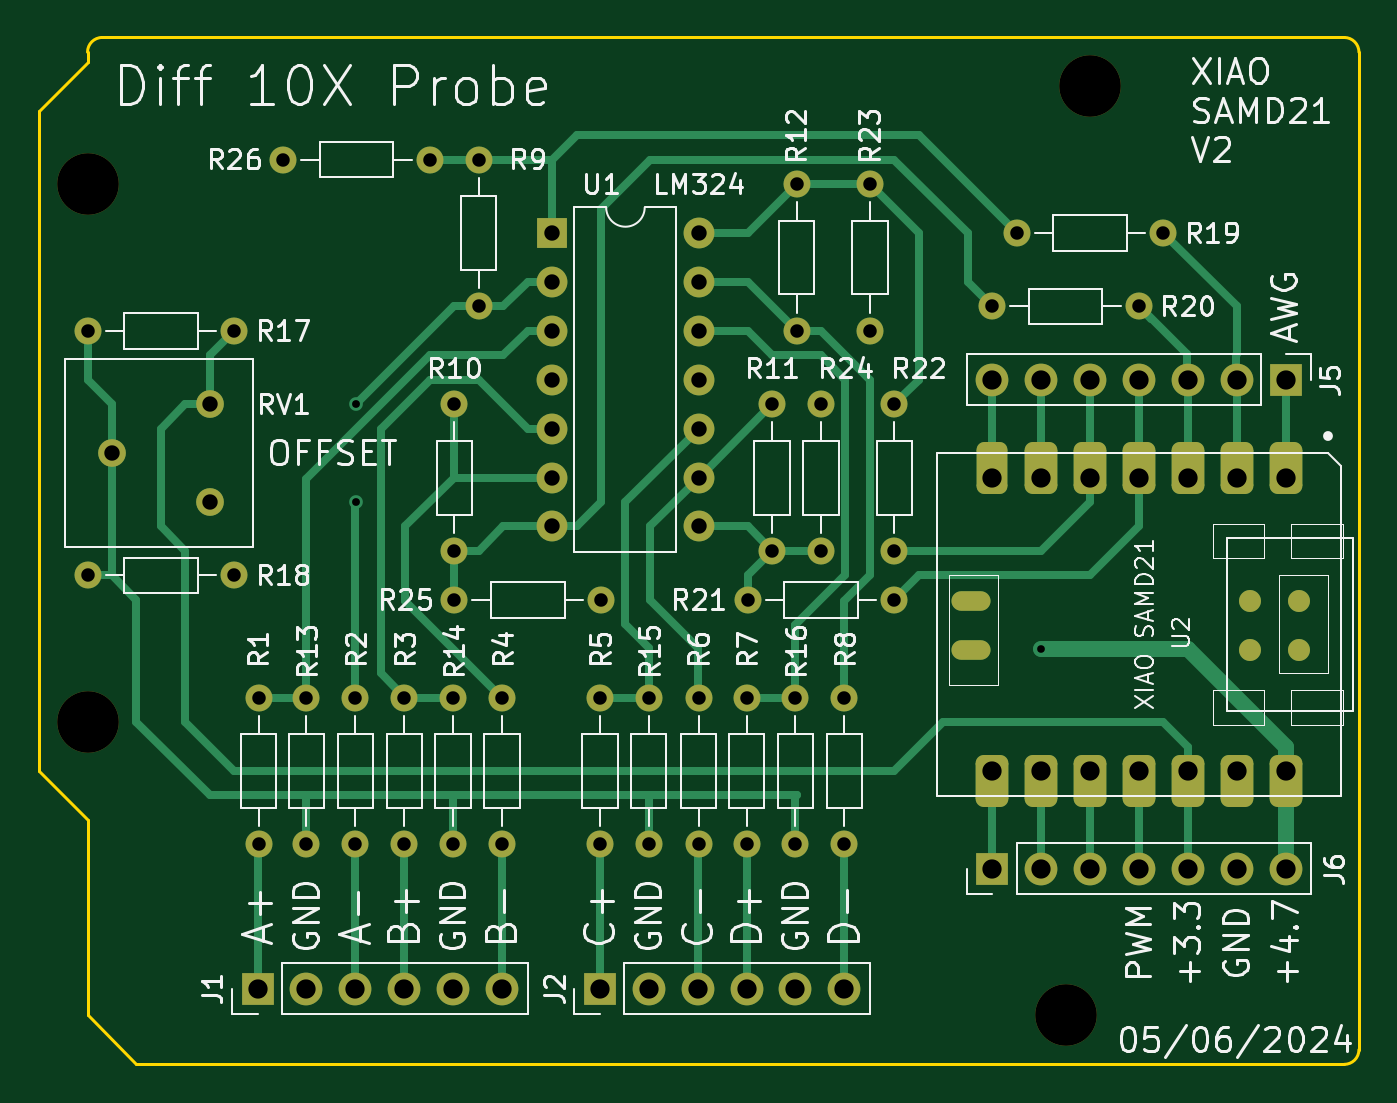
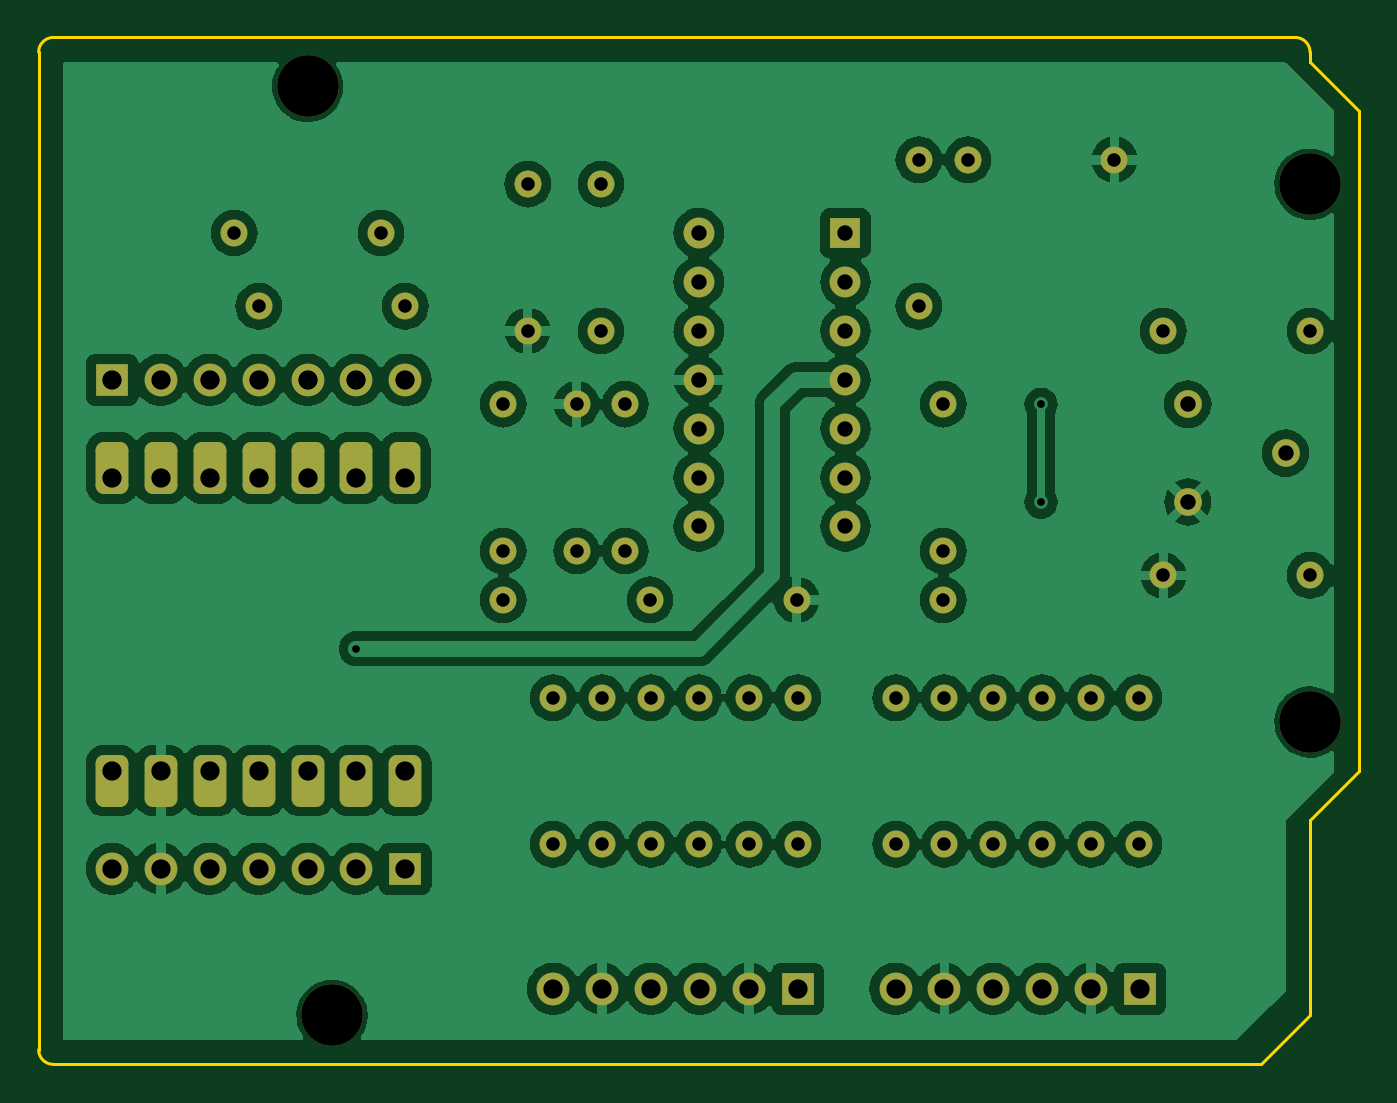
Circuit board: 9 layer files. Board 68.6 x 53.3 mm.
- bottom_copper: diff-probe-x4-v2-B_Cu.gbr (188096 bytes)
- bottom_mask: diff-probe-x4-v2-B_Mask.gbr (5242 bytes)
- bottom_silk: diff-probe-x4-v2-B_Silkscreen.gbr (460 bytes)
- outline: diff-probe-x4-v2-Edge_Cuts.gbr (1167 bytes)
- top_copper: diff-probe-x4-v2-F_Cu.gbr (18491 bytes)
- top_mask: diff-probe-x4-v2-F_Mask.gbr (5449 bytes)
- top_silk: diff-probe-x4-v2-F_Silkscreen.gbr (97190 bytes)
- drill: diff-probe-x4-v2-NPTH.drl (389 bytes)
- drill: diff-probe-x4-v2-PTH.drl (2169 bytes)

=== bottom_copper: diff-probe-x4-v2-B_Cu.gbr (188096 bytes, source omitted) ===
=== bottom_mask: diff-probe-x4-v2-B_Mask.gbr ===
%TF.GenerationSoftware,KiCad,Pcbnew,7.0.7*%
%TF.CreationDate,2024-05-13T13:27:10-04:00*%
%TF.ProjectId,diff-probe-x4-v2,64696666-2d70-4726-9f62-652d78342d76,rev?*%
%TF.SameCoordinates,Original*%
%TF.FileFunction,Soldermask,Bot*%
%TF.FilePolarity,Negative*%
%FSLAX46Y46*%
G04 Gerber Fmt 4.6, Leading zero omitted, Abs format (unit mm)*
G04 Created by KiCad (PCBNEW 7.0.7) date 2024-05-13 13:27:10*
%MOMM*%
%LPD*%
G01*
G04 APERTURE LIST*
G04 Aperture macros list*
%AMRoundRect*
0 Rectangle with rounded corners*
0 $1 Rounding radius*
0 $2 $3 $4 $5 $6 $7 $8 $9 X,Y pos of 4 corners*
0 Add a 4 corners polygon primitive as box body*
4,1,4,$2,$3,$4,$5,$6,$7,$8,$9,$2,$3,0*
0 Add four circle primitives for the rounded corners*
1,1,$1+$1,$2,$3*
1,1,$1+$1,$4,$5*
1,1,$1+$1,$6,$7*
1,1,$1+$1,$8,$9*
0 Add four rect primitives between the rounded corners*
20,1,$1+$1,$2,$3,$4,$5,0*
20,1,$1+$1,$4,$5,$6,$7,0*
20,1,$1+$1,$6,$7,$8,$9,0*
20,1,$1+$1,$8,$9,$2,$3,0*%
G04 Aperture macros list end*
%ADD10C,1.400000*%
%ADD11O,1.400000X1.400000*%
%ADD12R,1.700000X1.700000*%
%ADD13O,1.700000X1.700000*%
%ADD14C,3.200000*%
%ADD15R,1.600000X1.600000*%
%ADD16O,1.600000X1.600000*%
%ADD17C,1.440000*%
%ADD18RoundRect,0.425000X-0.425000X0.925000X-0.425000X-0.925000X0.425000X-0.925000X0.425000X0.925000X0*%
%ADD19RoundRect,0.400000X-0.400000X0.950000X-0.400000X-0.950000X0.400000X-0.950000X0.400000X0.950000X0*%
G04 APERTURE END LIST*
D10*
%TO.C,R16*%
X139310000Y-88570000D03*
D11*
X139310000Y-80950000D03*
%TD*%
D10*
%TO.C,R14*%
X121530000Y-88570000D03*
D11*
X121530000Y-80950000D03*
%TD*%
D10*
%TO.C,R25*%
X121590000Y-75870000D03*
D11*
X129210000Y-75870000D03*
%TD*%
D10*
%TO.C,R6*%
X134290000Y-80950000D03*
D11*
X134290000Y-88570000D03*
%TD*%
D10*
%TO.C,R21*%
X144450000Y-75870000D03*
D11*
X136830000Y-75870000D03*
%TD*%
D12*
%TO.C,J1*%
X111370000Y-96070000D03*
D13*
X113910000Y-96070000D03*
X116450000Y-96070000D03*
X118990000Y-96070000D03*
X121530000Y-96070000D03*
X124070000Y-96070000D03*
%TD*%
D10*
%TO.C,R23*%
X143180000Y-54280000D03*
D11*
X143180000Y-61900000D03*
%TD*%
D10*
%TO.C,R18*%
X102540000Y-74600000D03*
D11*
X110160000Y-74600000D03*
%TD*%
D14*
%TO.C,MH1*%
X153340000Y-97460000D03*
%TD*%
D10*
%TO.C,R7*%
X136770000Y-80950000D03*
D11*
X136770000Y-88570000D03*
%TD*%
D10*
%TO.C,R8*%
X141850000Y-80950000D03*
D11*
X141850000Y-88570000D03*
%TD*%
D10*
%TO.C,R5*%
X129150000Y-80950000D03*
D11*
X129150000Y-88570000D03*
%TD*%
D10*
%TO.C,R26*%
X120320000Y-53010000D03*
D11*
X112700000Y-53010000D03*
%TD*%
D10*
%TO.C,R11*%
X138100000Y-73330000D03*
D11*
X138100000Y-65710000D03*
%TD*%
D10*
%TO.C,R4*%
X124070000Y-80950000D03*
D11*
X124070000Y-88570000D03*
%TD*%
D10*
%TO.C,R2*%
X116450000Y-80950000D03*
D11*
X116450000Y-88570000D03*
%TD*%
D10*
%TO.C,R1*%
X111430000Y-80950000D03*
D11*
X111430000Y-88570000D03*
%TD*%
D12*
%TO.C,J2*%
X129150000Y-96070000D03*
D13*
X131690000Y-96070000D03*
X134230000Y-96070000D03*
X136770000Y-96070000D03*
X139310000Y-96070000D03*
X141850000Y-96070000D03*
%TD*%
D12*
%TO.C,J5*%
X164770000Y-64440000D03*
D13*
X162230000Y-64440000D03*
X159690000Y-64440000D03*
X157150000Y-64440000D03*
X154610000Y-64440000D03*
X152070000Y-64440000D03*
X149530000Y-64440000D03*
%TD*%
D10*
%TO.C,R19*%
X158420000Y-56820000D03*
D11*
X150800000Y-56820000D03*
%TD*%
D10*
%TO.C,R20*%
X157150000Y-60630000D03*
D11*
X149530000Y-60630000D03*
%TD*%
D10*
%TO.C,R12*%
X139370000Y-54280000D03*
D11*
X139370000Y-61900000D03*
%TD*%
D14*
%TO.C,MH2*%
X154610000Y-49200000D03*
%TD*%
D10*
%TO.C,R15*%
X131690000Y-88570000D03*
D11*
X131690000Y-80950000D03*
%TD*%
D14*
%TO.C,MH3*%
X102540000Y-82220000D03*
%TD*%
D10*
%TO.C,R17*%
X110160000Y-61900000D03*
D11*
X102540000Y-61900000D03*
%TD*%
D10*
%TO.C,R3*%
X118990000Y-80950000D03*
D11*
X118990000Y-88570000D03*
%TD*%
D10*
%TO.C,R10*%
X121590000Y-73330000D03*
D11*
X121590000Y-65710000D03*
%TD*%
D10*
%TO.C,R9*%
X122860000Y-53010000D03*
D11*
X122860000Y-60630000D03*
%TD*%
D15*
%TO.C,U1*%
X126670000Y-56820000D03*
D16*
X126670000Y-59360000D03*
X126670000Y-61900000D03*
X126670000Y-64440000D03*
X126670000Y-66980000D03*
X126670000Y-69520000D03*
X126670000Y-72060000D03*
X134290000Y-72060000D03*
X134290000Y-69520000D03*
X134290000Y-66980000D03*
X134290000Y-64440000D03*
X134290000Y-61900000D03*
X134290000Y-59360000D03*
X134290000Y-56820000D03*
%TD*%
D14*
%TO.C,MH4*%
X102540000Y-54280000D03*
%TD*%
D10*
%TO.C,R24*%
X140640000Y-73330000D03*
D11*
X140640000Y-65710000D03*
%TD*%
D10*
%TO.C,R22*%
X144450000Y-73330000D03*
D11*
X144450000Y-65710000D03*
%TD*%
D10*
%TO.C,R13*%
X113910000Y-88570000D03*
D11*
X113910000Y-80950000D03*
%TD*%
D12*
%TO.C,J6*%
X149530000Y-89840000D03*
D13*
X152070000Y-89840000D03*
X154610000Y-89840000D03*
X157150000Y-89840000D03*
X159690000Y-89840000D03*
X162230000Y-89840000D03*
X164770000Y-89840000D03*
%TD*%
D17*
%TO.C,RV1*%
X108890000Y-65710000D03*
X103810000Y-68250000D03*
X108890000Y-70790000D03*
%TD*%
D18*
%TO.C,U2*%
X164770000Y-69020000D03*
X162230000Y-69020000D03*
X159690000Y-69020000D03*
X157150000Y-69020000D03*
X154610000Y-69020000D03*
X152070000Y-69020000D03*
D19*
X149530000Y-69020000D03*
D18*
X149530000Y-85260000D03*
X152070000Y-85260000D03*
X154610000Y-85260000D03*
X157150000Y-85260000D03*
X159690000Y-85260000D03*
X162230000Y-85260000D03*
X164770000Y-85260000D03*
%TD*%
M02*

=== bottom_silk: diff-probe-x4-v2-B_Silkscreen.gbr ===
%TF.GenerationSoftware,KiCad,Pcbnew,7.0.7*%
%TF.CreationDate,2024-05-13T13:27:10-04:00*%
%TF.ProjectId,diff-probe-x4-v2,64696666-2d70-4726-9f62-652d78342d76,rev?*%
%TF.SameCoordinates,Original*%
%TF.FileFunction,Legend,Bot*%
%TF.FilePolarity,Positive*%
%FSLAX46Y46*%
G04 Gerber Fmt 4.6, Leading zero omitted, Abs format (unit mm)*
G04 Created by KiCad (PCBNEW 7.0.7) date 2024-05-13 13:27:10*
%MOMM*%
%LPD*%
G01*
G04 APERTURE LIST*
G04 APERTURE END LIST*
M02*

=== outline: diff-probe-x4-v2-Edge_Cuts.gbr ===
%TF.GenerationSoftware,KiCad,Pcbnew,7.0.7*%
%TF.CreationDate,2024-05-13T13:27:10-04:00*%
%TF.ProjectId,diff-probe-x4-v2,64696666-2d70-4726-9f62-652d78342d76,rev?*%
%TF.SameCoordinates,Original*%
%TF.FileFunction,Profile,NP*%
%FSLAX46Y46*%
G04 Gerber Fmt 4.6, Leading zero omitted, Abs format (unit mm)*
G04 Created by KiCad (PCBNEW 7.0.7) date 2024-05-13 13:27:10*
%MOMM*%
%LPD*%
G01*
G04 APERTURE LIST*
%TA.AperFunction,Profile*%
%ADD10C,0.150000*%
%TD*%
G04 APERTURE END LIST*
D10*
X102540000Y-87300000D02*
X100000000Y-84760000D01*
X168580000Y-47422000D02*
X168580000Y-99238000D01*
X100000000Y-84760000D02*
X100000000Y-50470000D01*
X103302000Y-46660000D02*
X167818000Y-46660000D01*
X167818000Y-100000000D02*
X105080000Y-100000000D01*
X168580000Y-47422000D02*
G75*
G03*
X167818000Y-46660000I-762000J0D01*
G01*
X100000000Y-50470000D02*
X102540000Y-47930000D01*
X105080000Y-100000000D02*
X102540000Y-97460000D01*
X103302000Y-46660000D02*
G75*
G03*
X102540000Y-47422000I0J-762000D01*
G01*
X167818000Y-100000000D02*
G75*
G03*
X168580000Y-99238000I0J762000D01*
G01*
X102540000Y-97460000D02*
X102540000Y-87300000D01*
X102540000Y-47930000D02*
X102540000Y-47422000D01*
M02*

=== top_copper: diff-probe-x4-v2-F_Cu.gbr (18491 bytes, source omitted) ===
=== top_mask: diff-probe-x4-v2-F_Mask.gbr ===
%TF.GenerationSoftware,KiCad,Pcbnew,7.0.7*%
%TF.CreationDate,2024-05-13T13:27:10-04:00*%
%TF.ProjectId,diff-probe-x4-v2,64696666-2d70-4726-9f62-652d78342d76,rev?*%
%TF.SameCoordinates,Original*%
%TF.FileFunction,Soldermask,Top*%
%TF.FilePolarity,Negative*%
%FSLAX46Y46*%
G04 Gerber Fmt 4.6, Leading zero omitted, Abs format (unit mm)*
G04 Created by KiCad (PCBNEW 7.0.7) date 2024-05-13 13:27:10*
%MOMM*%
%LPD*%
G01*
G04 APERTURE LIST*
G04 Aperture macros list*
%AMRoundRect*
0 Rectangle with rounded corners*
0 $1 Rounding radius*
0 $2 $3 $4 $5 $6 $7 $8 $9 X,Y pos of 4 corners*
0 Add a 4 corners polygon primitive as box body*
4,1,4,$2,$3,$4,$5,$6,$7,$8,$9,$2,$3,0*
0 Add four circle primitives for the rounded corners*
1,1,$1+$1,$2,$3*
1,1,$1+$1,$4,$5*
1,1,$1+$1,$6,$7*
1,1,$1+$1,$8,$9*
0 Add four rect primitives between the rounded corners*
20,1,$1+$1,$2,$3,$4,$5,0*
20,1,$1+$1,$4,$5,$6,$7,0*
20,1,$1+$1,$6,$7,$8,$9,0*
20,1,$1+$1,$8,$9,$2,$3,0*%
G04 Aperture macros list end*
%ADD10C,1.400000*%
%ADD11O,1.400000X1.400000*%
%ADD12R,1.700000X1.700000*%
%ADD13O,1.700000X1.700000*%
%ADD14C,3.200000*%
%ADD15R,1.600000X1.600000*%
%ADD16O,1.600000X1.600000*%
%ADD17C,1.440000*%
%ADD18RoundRect,0.425000X-0.425000X0.925000X-0.425000X-0.925000X0.425000X-0.925000X0.425000X0.925000X0*%
%ADD19RoundRect,0.400000X-0.400000X0.950000X-0.400000X-0.950000X0.400000X-0.950000X0.400000X0.950000X0*%
%ADD20O,2.032000X1.016000*%
%ADD21C,1.143000*%
G04 APERTURE END LIST*
D10*
%TO.C,R16*%
X139310000Y-88570000D03*
D11*
X139310000Y-80950000D03*
%TD*%
D10*
%TO.C,R14*%
X121530000Y-88570000D03*
D11*
X121530000Y-80950000D03*
%TD*%
D10*
%TO.C,R25*%
X121590000Y-75870000D03*
D11*
X129210000Y-75870000D03*
%TD*%
D10*
%TO.C,R6*%
X134290000Y-80950000D03*
D11*
X134290000Y-88570000D03*
%TD*%
D10*
%TO.C,R21*%
X144450000Y-75870000D03*
D11*
X136830000Y-75870000D03*
%TD*%
D12*
%TO.C,J1*%
X111370000Y-96070000D03*
D13*
X113910000Y-96070000D03*
X116450000Y-96070000D03*
X118990000Y-96070000D03*
X121530000Y-96070000D03*
X124070000Y-96070000D03*
%TD*%
D10*
%TO.C,R23*%
X143180000Y-54280000D03*
D11*
X143180000Y-61900000D03*
%TD*%
D10*
%TO.C,R18*%
X102540000Y-74600000D03*
D11*
X110160000Y-74600000D03*
%TD*%
D14*
%TO.C,MH1*%
X153340000Y-97460000D03*
%TD*%
D10*
%TO.C,R7*%
X136770000Y-80950000D03*
D11*
X136770000Y-88570000D03*
%TD*%
D10*
%TO.C,R8*%
X141850000Y-80950000D03*
D11*
X141850000Y-88570000D03*
%TD*%
D10*
%TO.C,R5*%
X129150000Y-80950000D03*
D11*
X129150000Y-88570000D03*
%TD*%
D10*
%TO.C,R26*%
X120320000Y-53010000D03*
D11*
X112700000Y-53010000D03*
%TD*%
D10*
%TO.C,R11*%
X138100000Y-73330000D03*
D11*
X138100000Y-65710000D03*
%TD*%
D10*
%TO.C,R4*%
X124070000Y-80950000D03*
D11*
X124070000Y-88570000D03*
%TD*%
D10*
%TO.C,R2*%
X116450000Y-80950000D03*
D11*
X116450000Y-88570000D03*
%TD*%
D10*
%TO.C,R1*%
X111430000Y-80950000D03*
D11*
X111430000Y-88570000D03*
%TD*%
D12*
%TO.C,J2*%
X129150000Y-96070000D03*
D13*
X131690000Y-96070000D03*
X134230000Y-96070000D03*
X136770000Y-96070000D03*
X139310000Y-96070000D03*
X141850000Y-96070000D03*
%TD*%
D12*
%TO.C,J5*%
X164770000Y-64440000D03*
D13*
X162230000Y-64440000D03*
X159690000Y-64440000D03*
X157150000Y-64440000D03*
X154610000Y-64440000D03*
X152070000Y-64440000D03*
X149530000Y-64440000D03*
%TD*%
D10*
%TO.C,R19*%
X158420000Y-56820000D03*
D11*
X150800000Y-56820000D03*
%TD*%
D10*
%TO.C,R20*%
X157150000Y-60630000D03*
D11*
X149530000Y-60630000D03*
%TD*%
D10*
%TO.C,R12*%
X139370000Y-54280000D03*
D11*
X139370000Y-61900000D03*
%TD*%
D14*
%TO.C,MH2*%
X154610000Y-49200000D03*
%TD*%
D10*
%TO.C,R15*%
X131690000Y-88570000D03*
D11*
X131690000Y-80950000D03*
%TD*%
D14*
%TO.C,MH3*%
X102540000Y-82220000D03*
%TD*%
D10*
%TO.C,R17*%
X110160000Y-61900000D03*
D11*
X102540000Y-61900000D03*
%TD*%
D10*
%TO.C,R3*%
X118990000Y-80950000D03*
D11*
X118990000Y-88570000D03*
%TD*%
D10*
%TO.C,R10*%
X121590000Y-73330000D03*
D11*
X121590000Y-65710000D03*
%TD*%
D10*
%TO.C,R9*%
X122860000Y-53010000D03*
D11*
X122860000Y-60630000D03*
%TD*%
D15*
%TO.C,U1*%
X126670000Y-56820000D03*
D16*
X126670000Y-59360000D03*
X126670000Y-61900000D03*
X126670000Y-64440000D03*
X126670000Y-66980000D03*
X126670000Y-69520000D03*
X126670000Y-72060000D03*
X134290000Y-72060000D03*
X134290000Y-69520000D03*
X134290000Y-66980000D03*
X134290000Y-64440000D03*
X134290000Y-61900000D03*
X134290000Y-59360000D03*
X134290000Y-56820000D03*
%TD*%
D14*
%TO.C,MH4*%
X102540000Y-54280000D03*
%TD*%
D10*
%TO.C,R24*%
X140640000Y-73330000D03*
D11*
X140640000Y-65710000D03*
%TD*%
D10*
%TO.C,R22*%
X144450000Y-73330000D03*
D11*
X144450000Y-65710000D03*
%TD*%
D10*
%TO.C,R13*%
X113910000Y-88570000D03*
D11*
X113910000Y-80950000D03*
%TD*%
D12*
%TO.C,J6*%
X149530000Y-89840000D03*
D13*
X152070000Y-89840000D03*
X154610000Y-89840000D03*
X157150000Y-89840000D03*
X159690000Y-89840000D03*
X162230000Y-89840000D03*
X164770000Y-89840000D03*
%TD*%
D17*
%TO.C,RV1*%
X108890000Y-65710000D03*
X103810000Y-68250000D03*
X108890000Y-70790000D03*
%TD*%
D18*
%TO.C,U2*%
X164770000Y-69020000D03*
X162230000Y-69020000D03*
X159690000Y-69020000D03*
X157150000Y-69020000D03*
X154610000Y-69020000D03*
X152070000Y-69020000D03*
D19*
X149530000Y-69020000D03*
D18*
X149530000Y-85260000D03*
X152070000Y-85260000D03*
X154610000Y-85260000D03*
X157150000Y-85260000D03*
X159690000Y-85260000D03*
X162230000Y-85260000D03*
X164770000Y-85260000D03*
D20*
X148452180Y-75950000D03*
X148452180Y-78500000D03*
D21*
X165456367Y-75948803D03*
X165456367Y-78488803D03*
X162916367Y-75948803D03*
X162916367Y-78488803D03*
%TD*%
M02*

=== top_silk: diff-probe-x4-v2-F_Silkscreen.gbr (97190 bytes, source omitted) ===
=== drill: diff-probe-x4-v2-NPTH.drl ===
M48
; DRILL file {KiCad 7.0.7} date Mon May 13 13:27:20 2024
; FORMAT={-:-/ absolute / inch / decimal}
; #@! TF.CreationDate,2024-05-13T13:27:20-04:00
; #@! TF.GenerationSoftware,Kicad,Pcbnew,7.0.7
; #@! TF.FileFunction,NonPlated,1,2,NPTH
FMAT,2
INCH
; #@! TA.AperFunction,NonPlated,NPTH,ComponentDrill
T1C0.1260
%
G90
G05
T1
X4.037Y-2.137
X4.037Y-3.237
X6.037Y-3.837
X6.087Y-1.937
T0
M30

=== drill: diff-probe-x4-v2-PTH.drl ===
M48
; DRILL file {KiCad 7.0.7} date Mon May 13 13:27:20 2024
; FORMAT={-:-/ absolute / inch / decimal}
; #@! TF.CreationDate,2024-05-13T13:27:20-04:00
; #@! TF.GenerationSoftware,Kicad,Pcbnew,7.0.7
; #@! TF.FileFunction,Plated,1,2,PTH
FMAT,2
INCH
; #@! TA.AperFunction,Plated,PTH,ViaDrill
T1C0.0157
; #@! TA.AperFunction,Plated,PTH,ViaDrill
T2C0.0160
; #@! TA.AperFunction,Plated,PTH,ComponentDrill
T3C0.0276
; #@! TA.AperFunction,Plated,PTH,ComponentDrill
T4C0.0315
; #@! TA.AperFunction,Plated,PTH,ComponentDrill
T5C0.0394
%
G90
G05
T1
X5.987Y-3.087
T2
X4.587Y-2.587
X4.587Y-2.787
T3
X4.037Y-2.437
X4.037Y-2.937
X4.337Y-2.437
X4.337Y-2.937
X4.387Y-3.187
X4.387Y-3.487
X4.437Y-2.087
X4.4846Y-3.187
X4.4846Y-3.487
X4.5846Y-3.187
X4.5846Y-3.487
X4.6846Y-3.187
X4.6846Y-3.487
X4.737Y-2.087
X4.7846Y-3.187
X4.7846Y-3.487
X4.787Y-2.587
X4.787Y-2.887
X4.787Y-2.987
X4.837Y-2.087
X4.837Y-2.387
X4.8846Y-3.187
X4.8846Y-3.487
X5.0846Y-3.187
X5.0846Y-3.487
X5.087Y-2.987
X5.1846Y-3.187
X5.1846Y-3.487
X5.287Y-3.187
X5.287Y-3.487
X5.3846Y-3.187
X5.3846Y-3.487
X5.387Y-2.987
X5.437Y-2.587
X5.437Y-2.887
X5.4846Y-3.187
X5.4846Y-3.487
X5.487Y-2.137
X5.487Y-2.437
X5.537Y-2.587
X5.537Y-2.887
X5.5846Y-3.187
X5.5846Y-3.487
X5.637Y-2.137
X5.637Y-2.437
X5.687Y-2.587
X5.687Y-2.887
X5.687Y-2.987
X5.887Y-2.387
X5.937Y-2.237
X6.187Y-2.387
X6.237Y-2.237
T4
X4.087Y-2.687
X4.287Y-2.587
X4.287Y-2.787
X4.987Y-2.237
X4.987Y-2.337
X4.987Y-2.437
X4.987Y-2.537
X4.987Y-2.637
X4.987Y-2.737
X4.987Y-2.837
X5.287Y-2.237
X5.287Y-2.337
X5.287Y-2.437
X5.287Y-2.537
X5.287Y-2.637
X5.287Y-2.737
X5.287Y-2.837
T5
X4.3846Y-3.7823
X4.4846Y-3.7823
X4.5846Y-3.7823
X4.6846Y-3.7823
X4.7846Y-3.7823
X4.8846Y-3.7823
X5.0846Y-3.7823
X5.1846Y-3.7823
X5.2846Y-3.7823
X5.3846Y-3.7823
X5.4846Y-3.7823
X5.5846Y-3.7823
X5.887Y-2.537
X5.887Y-2.737
X5.887Y-3.337
X5.887Y-3.537
X5.987Y-2.537
X5.987Y-2.737
X5.987Y-3.337
X5.987Y-3.537
X6.087Y-2.537
X6.087Y-2.737
X6.087Y-3.337
X6.087Y-3.537
X6.187Y-2.537
X6.187Y-2.737
X6.187Y-3.337
X6.187Y-3.537
X6.287Y-2.537
X6.287Y-2.737
X6.287Y-3.337
X6.287Y-3.537
X6.387Y-2.537
X6.387Y-2.737
X6.387Y-3.337
X6.387Y-3.537
X6.487Y-2.537
X6.487Y-2.737
X6.487Y-3.337
X6.487Y-3.537
T0
M30

